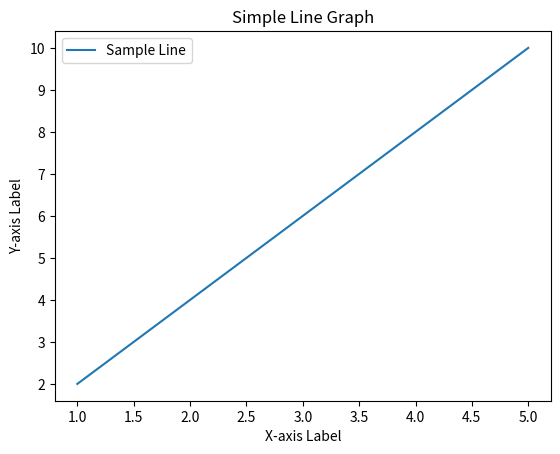

Write Python code to recreate this figure.
import matplotlib.pyplot as plt

# Sample data
x_values = [1, 2, 3, 4, 5]
y_values = [2, 4, 6, 8, 10]

# Plotting the data
plt.plot(x_values, y_values, label='Sample Line')

# Adding labels and title
plt.xlabel('X-axis Label')
plt.ylabel('Y-axis Label')
plt.title('Simple Line Graph')

# Adding a legend
plt.legend()

# Display the plot
plt.show()
